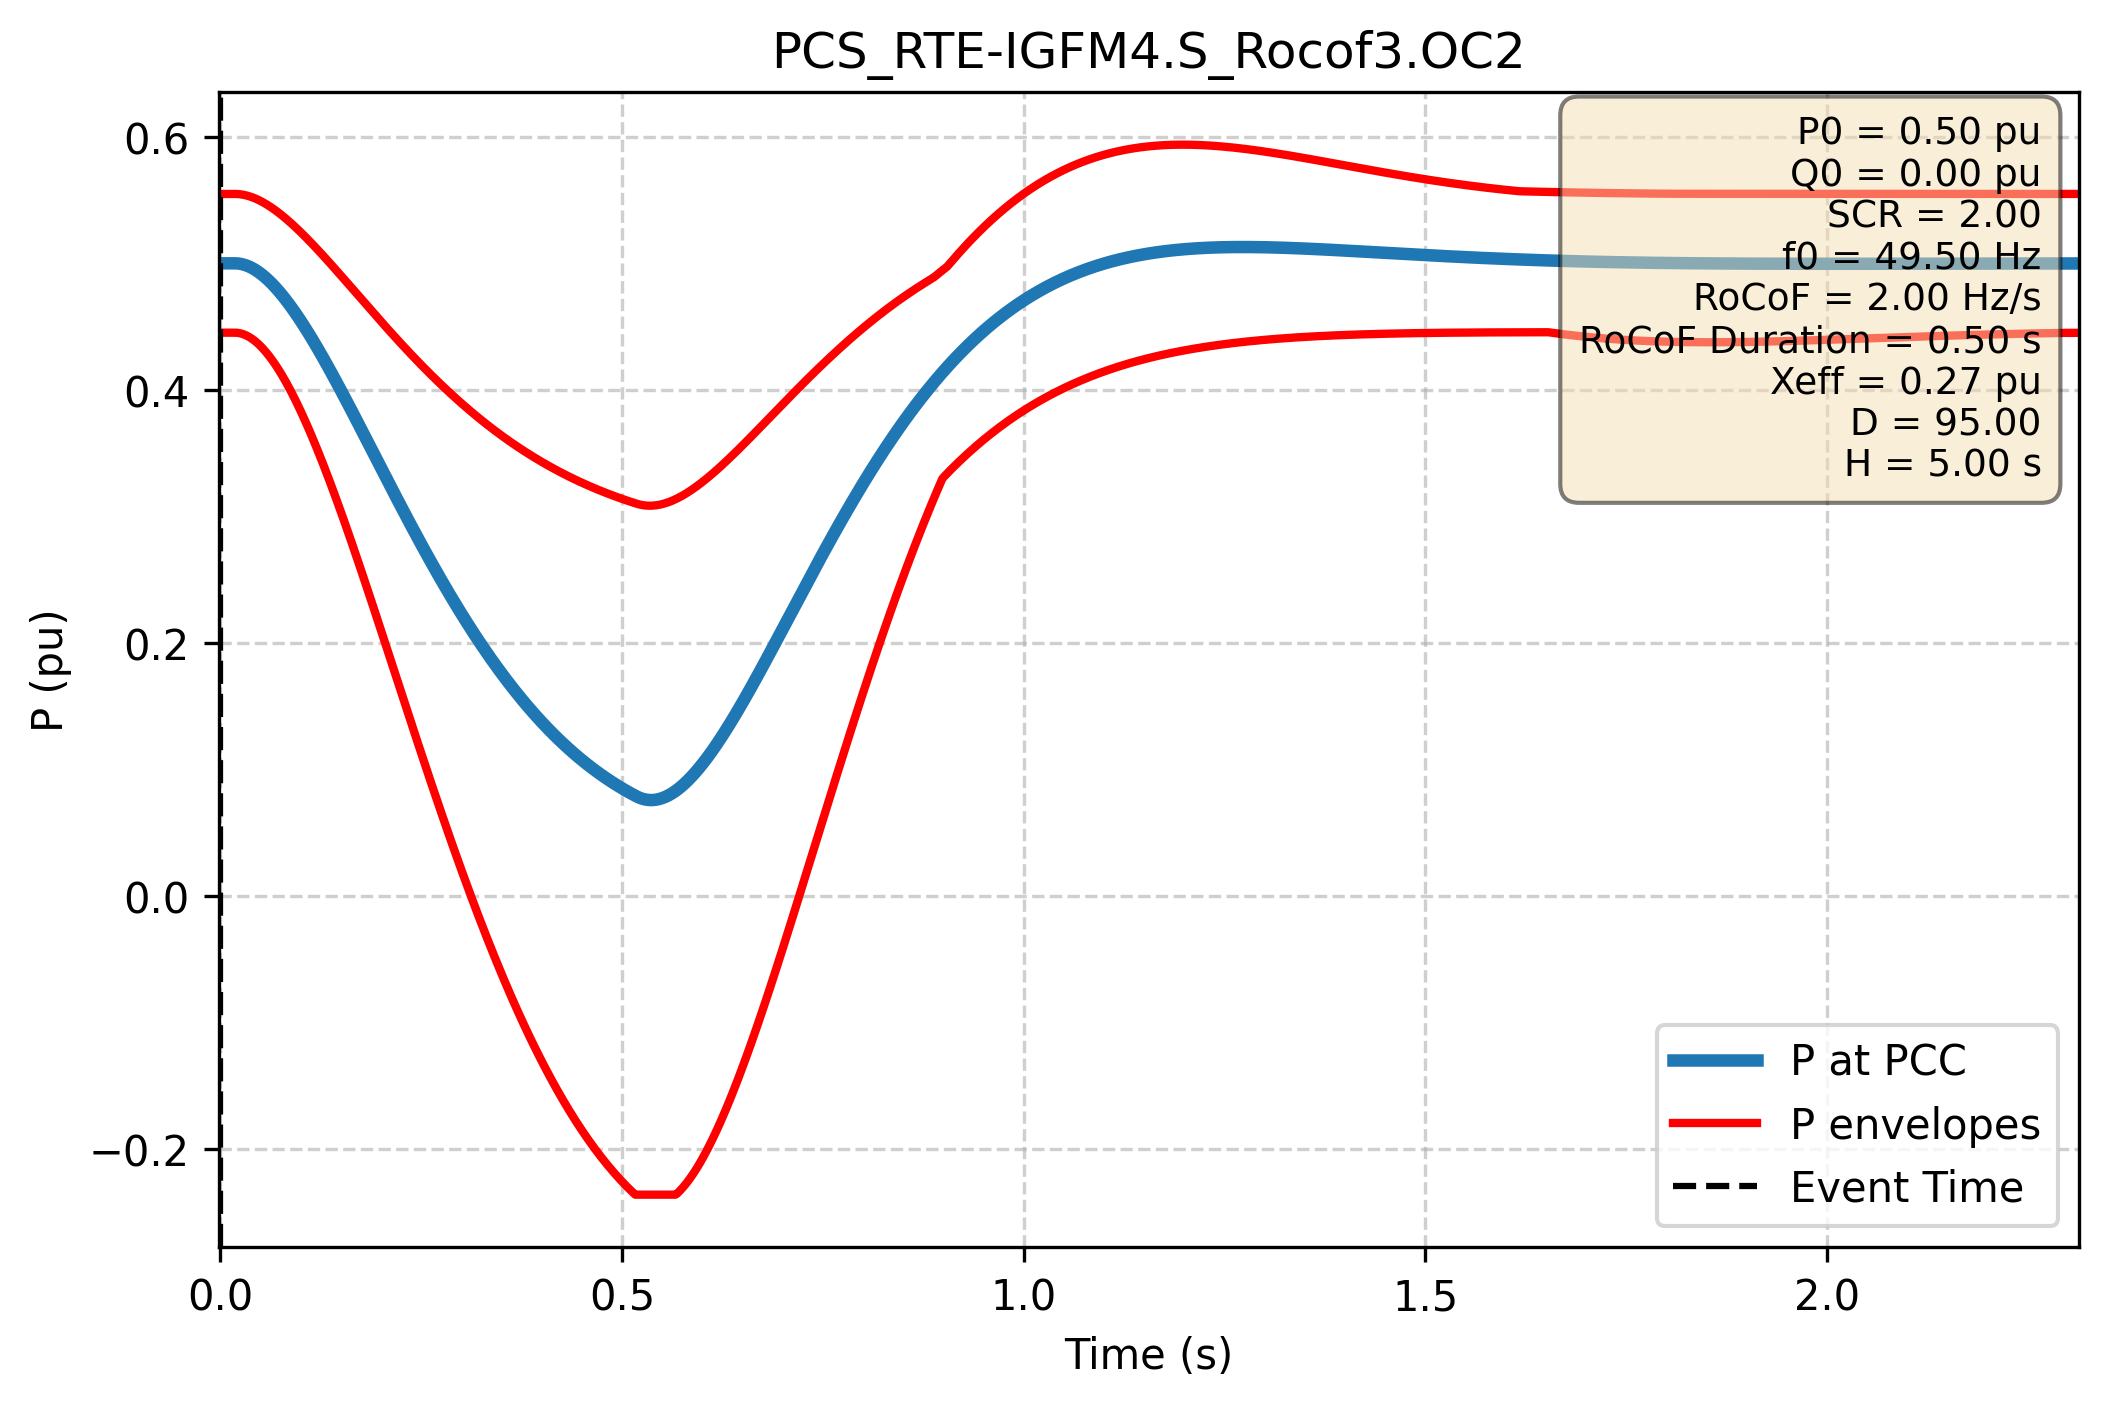

Values plotted in this chart, from the file beside it:
Time (s); P PCC (pu); P lower (pu); P upper (pu)
-1.000e+00; 5.000e-01; 4.452e-01; 5.548e-01
-9.980e-01; 5.000e-01; 4.452e-01; 5.548e-01
-9.960e-01; 5.000e-01; 4.452e-01; 5.548e-01
-9.940e-01; 5.000e-01; 4.452e-01; 5.548e-01
-9.920e-01; 5.000e-01; 4.452e-01; 5.548e-01
-9.900e-01; 5.000e-01; 4.452e-01; 5.548e-01
-9.880e-01; 5.000e-01; 4.452e-01; 5.548e-01
-9.860e-01; 5.000e-01; 4.452e-01; 5.548e-01
-9.840e-01; 5.000e-01; 4.452e-01; 5.548e-01
-9.820e-01; 5.000e-01; 4.452e-01; 5.548e-01
-9.800e-01; 5.000e-01; 4.452e-01; 5.548e-01
-9.780e-01; 5.000e-01; 4.452e-01; 5.548e-01
-9.760e-01; 5.000e-01; 4.452e-01; 5.548e-01
-9.740e-01; 5.000e-01; 4.452e-01; 5.548e-01
-9.720e-01; 5.000e-01; 4.452e-01; 5.548e-01
-9.700e-01; 5.000e-01; 4.452e-01; 5.548e-01
-9.680e-01; 5.000e-01; 4.452e-01; 5.548e-01
-9.660e-01; 5.000e-01; 4.452e-01; 5.548e-01
-9.640e-01; 5.000e-01; 4.452e-01; 5.548e-01
-9.620e-01; 5.000e-01; 4.452e-01; 5.548e-01
-9.600e-01; 5.000e-01; 4.452e-01; 5.548e-01
-9.580e-01; 5.000e-01; 4.452e-01; 5.548e-01
-9.560e-01; 5.000e-01; 4.452e-01; 5.548e-01
-9.540e-01; 5.000e-01; 4.452e-01; 5.548e-01
-9.520e-01; 5.000e-01; 4.452e-01; 5.548e-01
-9.500e-01; 5.000e-01; 4.452e-01; 5.548e-01
-9.480e-01; 5.000e-01; 4.452e-01; 5.548e-01
-9.460e-01; 5.000e-01; 4.452e-01; 5.548e-01
-9.440e-01; 5.000e-01; 4.452e-01; 5.548e-01
-9.420e-01; 5.000e-01; 4.452e-01; 5.548e-01
-9.400e-01; 5.000e-01; 4.452e-01; 5.548e-01
-9.380e-01; 5.000e-01; 4.452e-01; 5.548e-01
-9.360e-01; 5.000e-01; 4.452e-01; 5.548e-01
-9.340e-01; 5.000e-01; 4.452e-01; 5.548e-01
-9.320e-01; 5.000e-01; 4.452e-01; 5.548e-01
-9.300e-01; 5.000e-01; 4.452e-01; 5.548e-01
-9.280e-01; 5.000e-01; 4.452e-01; 5.548e-01
-9.260e-01; 5.000e-01; 4.452e-01; 5.548e-01
-9.240e-01; 5.000e-01; 4.452e-01; 5.548e-01
-9.220e-01; 5.000e-01; 4.452e-01; 5.548e-01
-9.200e-01; 5.000e-01; 4.452e-01; 5.548e-01
-9.180e-01; 5.000e-01; 4.452e-01; 5.548e-01
-9.160e-01; 5.000e-01; 4.452e-01; 5.548e-01
-9.140e-01; 5.000e-01; 4.452e-01; 5.548e-01
-9.120e-01; 5.000e-01; 4.452e-01; 5.548e-01
-9.100e-01; 5.000e-01; 4.452e-01; 5.548e-01
-9.080e-01; 5.000e-01; 4.452e-01; 5.548e-01
-9.060e-01; 5.000e-01; 4.452e-01; 5.548e-01
-9.040e-01; 5.000e-01; 4.452e-01; 5.548e-01
-9.020e-01; 5.000e-01; 4.452e-01; 5.548e-01
-9.000e-01; 5.000e-01; 4.452e-01; 5.548e-01
-8.980e-01; 5.000e-01; 4.452e-01; 5.548e-01
-8.960e-01; 5.000e-01; 4.452e-01; 5.548e-01
-8.940e-01; 5.000e-01; 4.452e-01; 5.548e-01
-8.920e-01; 5.000e-01; 4.452e-01; 5.548e-01
-8.900e-01; 5.000e-01; 4.452e-01; 5.548e-01
-8.880e-01; 5.000e-01; 4.452e-01; 5.548e-01
-8.860e-01; 5.000e-01; 4.452e-01; 5.548e-01
-8.840e-01; 5.000e-01; 4.452e-01; 5.548e-01
-8.820e-01; 5.000e-01; 4.452e-01; 5.548e-01
... 2,940 more rows
